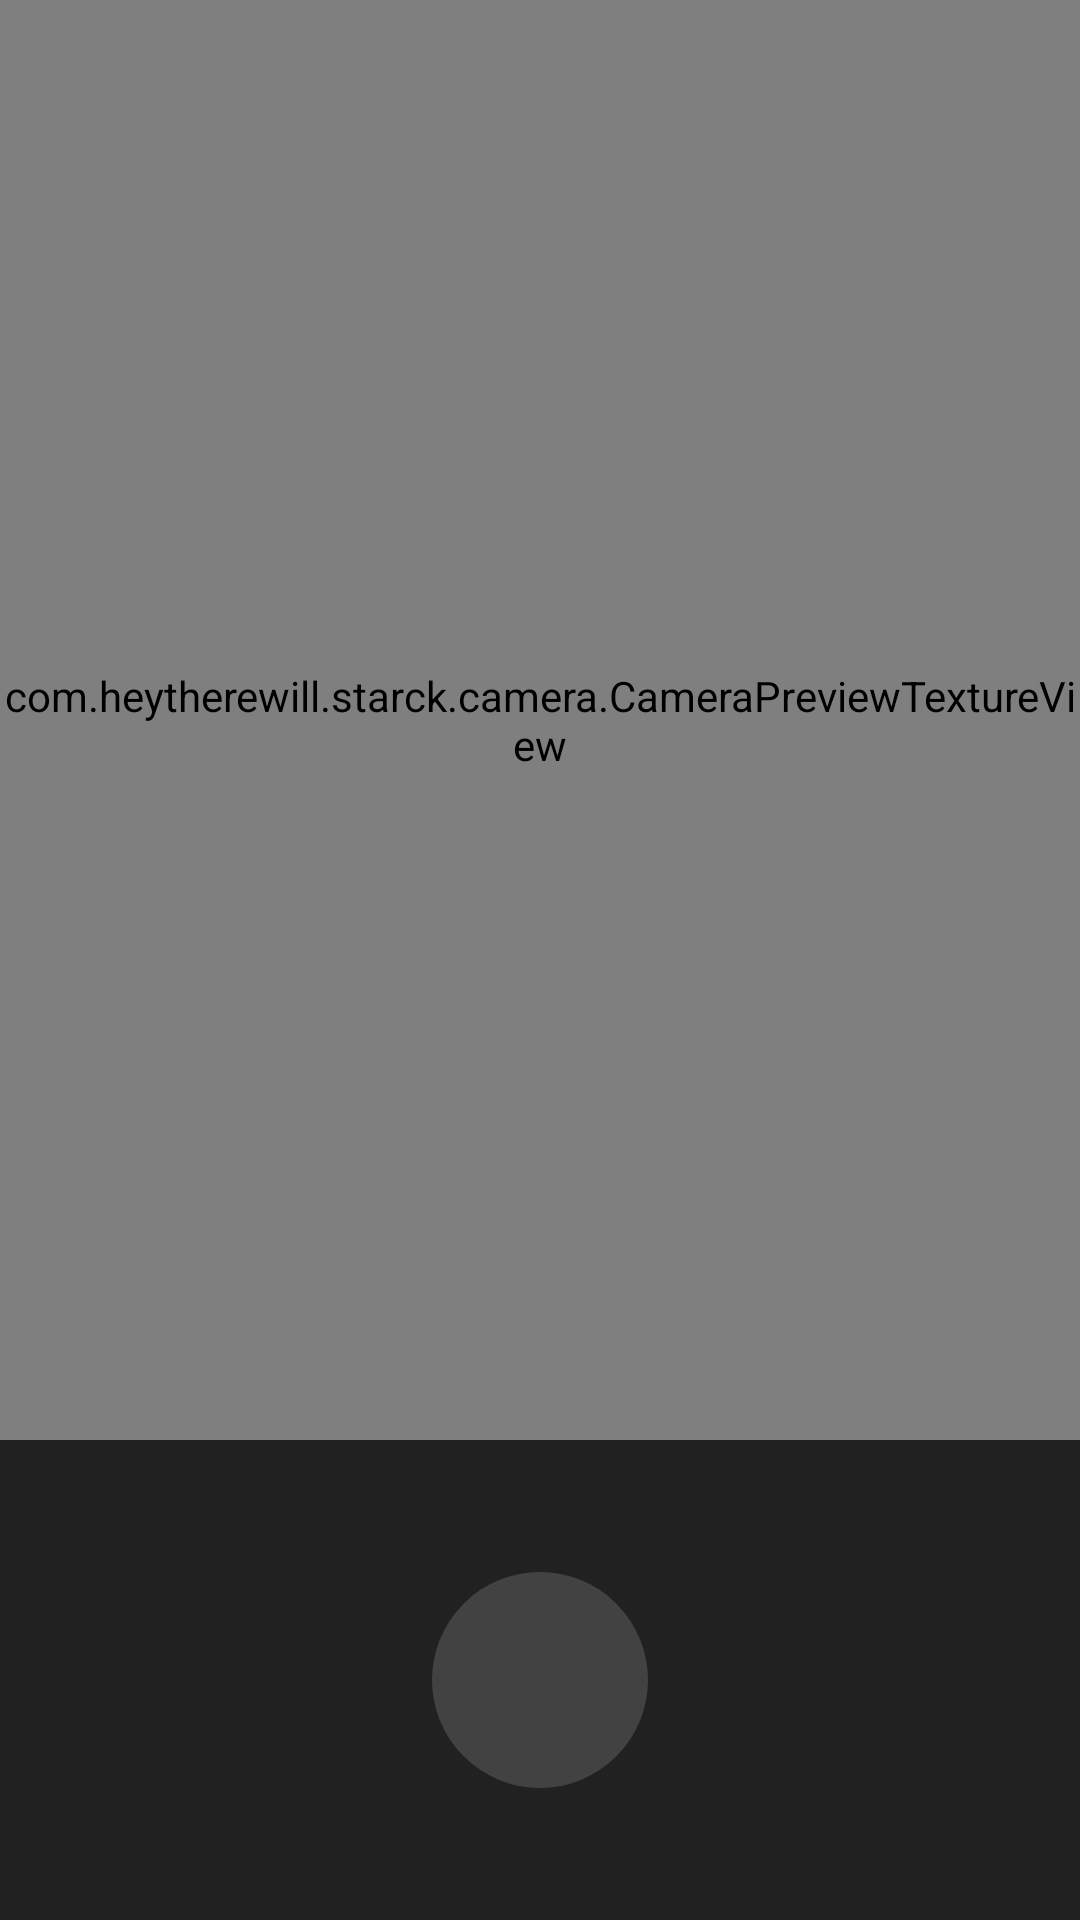

Layout XML and referenced resources for this Android screen:
<!-- AndroidManifest.xml: application theme AppTheme -->
<!-- res/layout/fragment_camera.xml -->
<?xml version="1.0" encoding="utf-8"?>
<androidx.constraintlayout.widget.ConstraintLayout
        xmlns:android="http://schemas.android.com/apk/res/android"
        xmlns:tools="http://schemas.android.com/tools"
        xmlns:app="http://schemas.android.com/apk/res-auto"
        android:layout_width="match_parent"
        android:layout_height="match_parent"
        tools:context=".MainActivity">


    <com.example.starck.camera.CameraPreviewTextureView
        android:id="@+id/cameraPreview"
        android:layout_height="0dp"
        android:layout_width="match_parent"
        app:layout_constraintDimensionRatio="3:4"
        app:layout_constraintTop_toTopOf="parent"
        app:layout_constraintStart_toStartOf="parent"/>

    <RelativeLayout
            android:background="@color/primaryColor"
            android:layout_height="0dp"
            app:layout_constraintTop_toBottomOf="@id/cameraPreview"
            android:layout_width="match_parent"
            app:layout_constraintBottom_toBottomOf="parent">

        <ImageView
                android:id="@+id/arrow"
                android:src="@drawable/ic_arrow_down"
                android:layout_centerVertical="true"
                android:layout_alignParentStart="true"
                android:rotation="180"
                android:layout_marginStart="46dp"
                android:layout_width="56dp"
                android:layout_height="56dp"/>

        <ImageView
                android:id="@+id/cameraShutter"
                android:layout_centerInParent="true"
                android:src="@drawable/shutter_button"
                android:layout_width="80dp"
                android:layout_height="80dp"/>

    </RelativeLayout>

    <View
            android:id="@+id/captureInProgressOverlay"
            android:visibility="gone"
            android:background="@android:color/black"
            android:layout_width="match_parent"
            android:layout_height="match_parent"
            app:layout_constraintTop_toTopOf="parent"
            app:layout_constraintStart_toStartOf="parent" />

    <TextView
            android:id="@+id/captureInProgressWarning"
            android:visibility="gone"
            android:text="@string/dimming_screen_message"
            android:gravity="center"
            android:textColor="@android:color/white"
            android:layout_marginTop="60dp"
            android:layout_width="wrap_content"
            android:layout_height="wrap_content"
            app:layout_constraintTop_toTopOf="parent"
            app:layout_constraintStart_toStartOf="parent"
            app:layout_constraintEnd_toEndOf="parent" />

</androidx.constraintlayout.widget.ConstraintLayout>
<!-- resources referenced by this layout -->
<resources>
  <color name="primaryColor">#212121</color>
  <!-- drawable shutter_button (drawable) -->
  <?xml version="1.0" encoding="utf-8"?>
  <selector xmlns:android="http://schemas.android.com/apk/res/android">
      <item android:state_window_focused="false" android:state_enabled="true"
            android:drawable="@drawable/shutter_button_normal" />
      <item android:state_window_focused="false" android:state_enabled="false"
            android:drawable="@drawable/shutter_button_normal" />
      <item android:state_pressed="true"
            android:drawable="@drawable/shutter_button_pressed" />
      <item android:state_focused="true" android:state_enabled="true"
            android:drawable="@drawable/shutter_button_pressed" />
      <item android:state_enabled="true"
            android:drawable="@drawable/shutter_button_normal" />
      <item android:state_focused="true"
            android:drawable="@drawable/shutter_button_pressed" />
      <item
              android:drawable="@drawable/shutter_button_normal" />
  </selector>
  <string name="dimming_screen_message">Dimming the screen to save power</string>
  <style name="AppTheme" parent="Theme.AppCompat.NoActionBar">
          <item name="android:windowBackground">@color/primaryColor</item>
          <item name="colorPrimary">@color/primaryColor</item>
          <item name="colorPrimaryDark">@color/primaryDarkColor</item>
          <item name="colorAccent">@color/colorAccent</item>
          <item name="android:statusBarColor">@color/primaryColor</item>
          <item name="android:navigationBarColor">@color/primaryColor</item>
      </style>
  <!-- drawable shutter_button_normal (drawable) -->
  <?xml version="1.0" encoding="utf-8"?>
  <shape
  xmlns:android="http://schemas.android.com/apk/res/android"
  android:shape="oval">
  
  <solid
          android:color="@color/primaryLightColor"/>
  
  <stroke android:width="6dp"
          android:color="@color/primaryColor" />
  
  <size
          android:width="120dp"
          android:height="120dp"/>
  </shape>
  <!-- drawable shutter_button_pressed (drawable) -->
  <?xml version="1.0" encoding="utf-8"?>
  <shape xmlns:android="http://schemas.android.com/apk/res/android"
      android:shape="oval">
  
      <solid android:color="@color/colorAccent"/>
  
      <stroke android:width="6dp"
              android:color="@color/primaryColor" />
  
      <size android:width="130dp"
            android:height="130dp"/>
  </shape>
  <color name="primaryDarkColor">#000000</color>
  <color name="colorAccent">#FFBB86FC</color>
  <color name="primaryLightColor">#424242</color>
</resources>
